Run: headless pygame with SDL's dummy video driver; simulated clock (each Clock.tick advances the game by its frame time, no real sleeping); random seed 0; keys injected as events and as key.get_pressed() state; no mouse input.
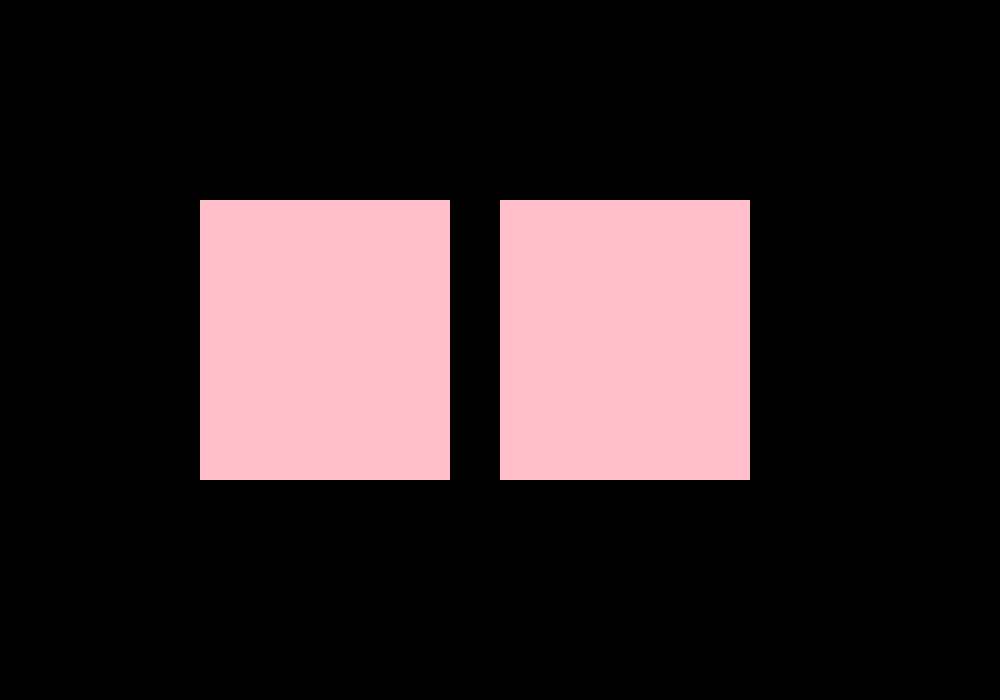
Frame 1 of 4 · flips 1–60 · no input
Frame 2 of 4 · flips 61–180 · tapped SPACE, RETURN · held RIGHT (→), D · screen unchanged from frame 1, image omitted
Frame 3 of 4 · flips 181–300 · held DOWN (↓), S · screen unchanged from frame 2, image omitted
Frame 4 of 4 · flips 301–420 · held LEFT (←), A, UP (↑), W · screen unchanged from frame 3, image omitted

The pygame program that drew these frames:

import pygame
#initialising window
pygame.init()

WIDTH=1000
HEIGHT=700

screen=pygame.display.set_mode((WIDTH,HEIGHT))

class recshapes():
    def __init__(self,colour,dimension):
        self.rec_surf=screen
        self.colour=colour
        self.dimension=dimension
    def draw(self):
        self.rectangle=pygame.draw.rect(self.rec_surf,self.colour,self.dimension)
rec1=recshapes("pink",(200,200,250,280))
rec2=recshapes("pink",(500,200,250,280))
play=True
while play:
    for event in pygame.event.get():
        if event.type==pygame.QUIT:
            play=False
    rec1.draw()
    rec2.draw()
    pygame.display.update()
pygame.quit()
